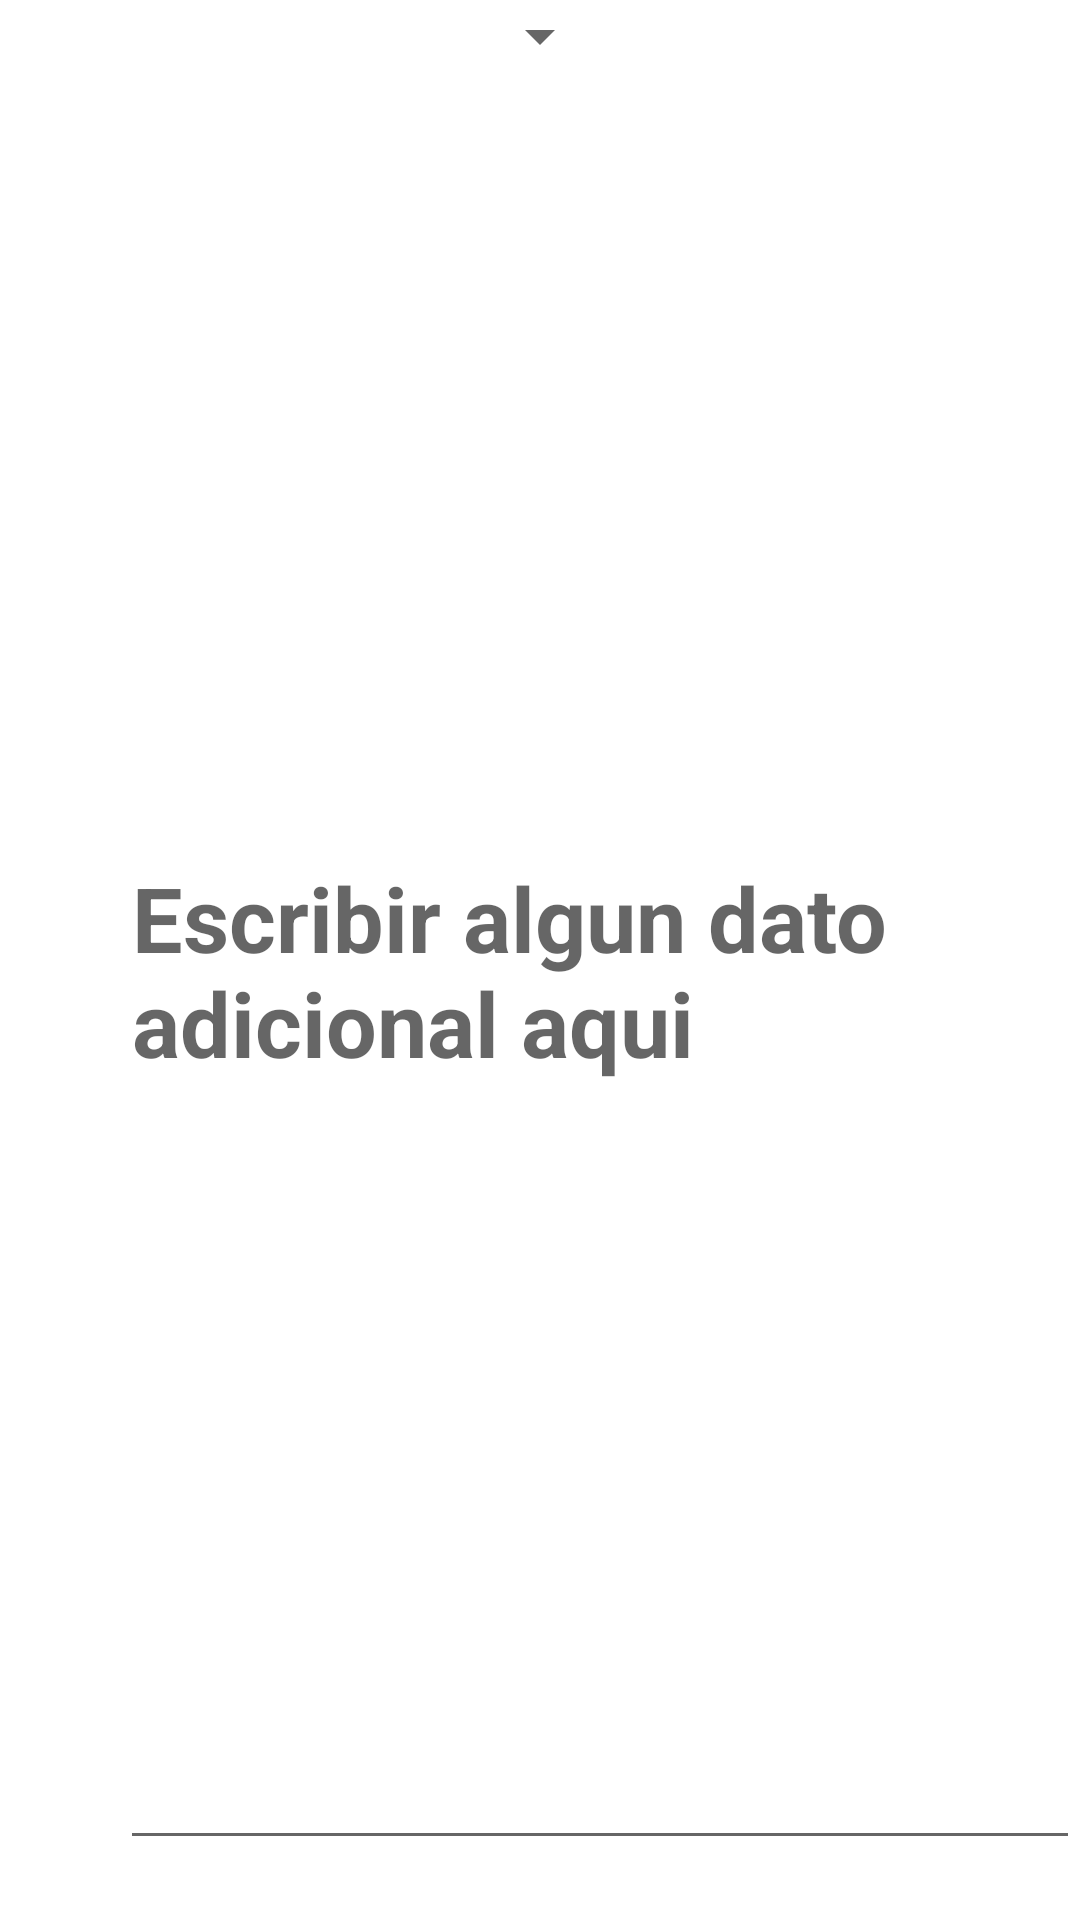

Write the Android layout XML for this screen, with the resource values it uses.
<!-- AndroidManifest.xml: application theme Theme.MiParte1 -->
<!-- res/layout/activity_mi_spinner.xml -->
<RelativeLayout xmlns:android="http://schemas.android.com/apk/res/android"
    xmlns:tools="http://schemas.android.com/tools"
    android:layout_width="match_parent"
    android:layout_height="match_parent"
    android:paddingLeft="40dp"
    >
    <Spinner
        android:id="@+id/spAnimals"
        android:layout_width="wrap_content"
        android:layout_height="wrap_content"
        android:layout_alignParentTop="true"
        android:layout_centerHorizontal="true"
        android:entries="@array/animals" />
    <EditText
        android:id="@+id/etDescription"
        android:layout_width="wrap_content"
        android:layout_height="wrap_content"
        android:layout_alignParentBottom="true"
        android:layout_alignParentLeft="true"
        android:layout_alignParentRight="true"
        android:layout_below="@+id/spAnimals"
        android:textStyle="bold"
        android:hint="Escribir algun dato adicional aqui"
        android:textSize="30sp"
        android:focusable="false"
        android:inputType="textMultiLine"
        android:layout_marginBottom="20dp"
        />
</RelativeLayout>
<!-- resources referenced by this layout -->
<resources>
  <style name="Theme.MiParte1" parent="Theme.MaterialComponents.DayNight.DarkActionBar">
          
          <item name="colorPrimary">@color/purple_500</item>
          <item name="colorPrimaryVariant">@color/purple_700</item>
          <item name="colorOnPrimary">@color/white</item>
          
          <item name="colorSecondary">@color/teal_200</item>
          <item name="colorSecondaryVariant">@color/teal_700</item>
          <item name="colorOnSecondary">@color/black</item>
          
          <item name="android:statusBarColor" tools:targetApi="l">?attr/colorPrimaryVariant</item>
          
      </style>
  <!-- not gathered from this repository: default colours our renderer supplied (Android Studio template values) -->
  <color name="purple_500">#FF6200EE</color>
  <color name="purple_700">#FF3700B3</color>
  <color name="teal_200">#FF03DAC5</color>
  <color name="teal_700">#FF018786</color>
  <color name="black">#FF000000</color>
  <color name="white">#FFFFFFFF</color>
</resources>
